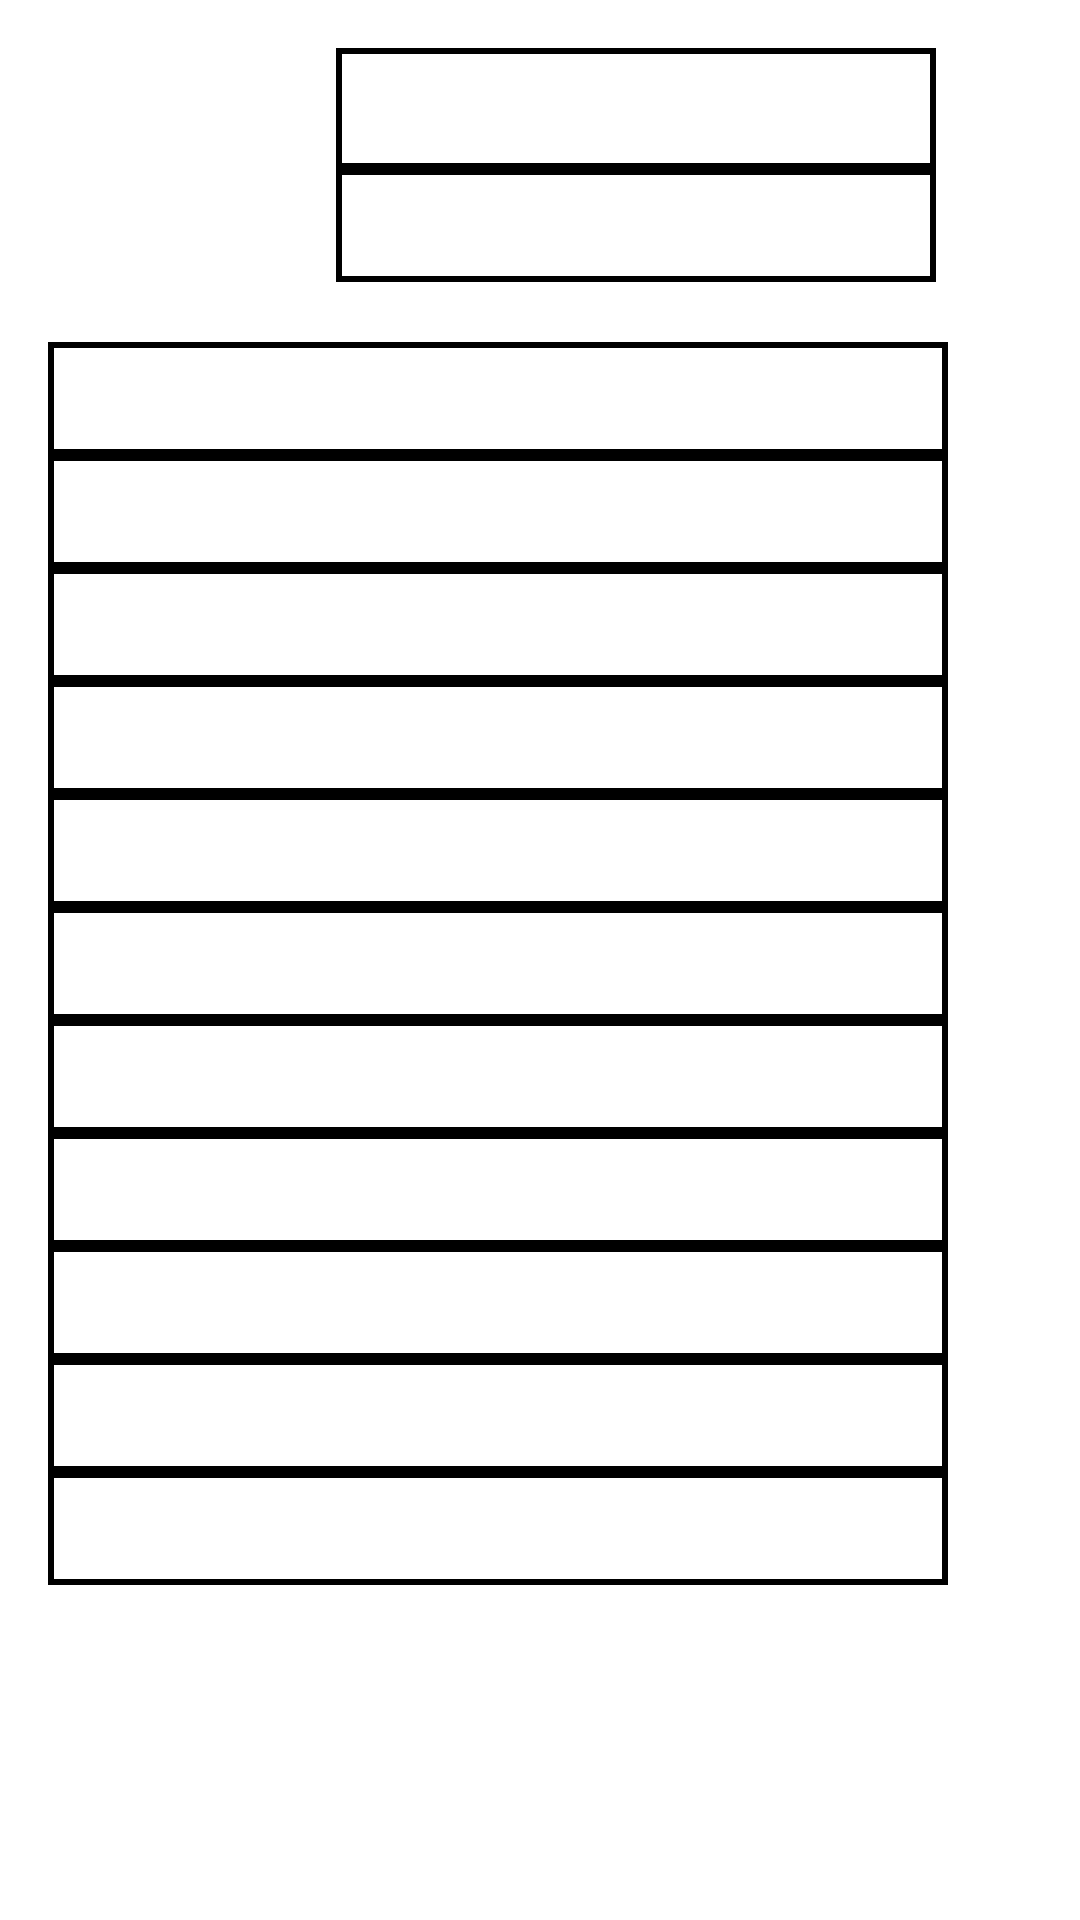

The Android layout XML behind this screen, and the referenced resources:
<!-- AndroidManifest.xml: application theme Theme.SoulApp -->
<!-- res/layout/food_facts_layout.xml -->
<?xml version="1.0" encoding="utf-8"?>

<androidx.constraintlayout.widget.ConstraintLayout xmlns:android="http://schemas.android.com/apk/res/android"
    xmlns:app="http://schemas.android.com/apk/res-auto"
    android:theme="@style/Theme.SoulApp"
    android:layout_width="match_parent"
    android:layout_height="wrap_content"
    android:textColor="@color/black"
    android:padding="16dp">

    <ImageView
        android:id="@+id/food_image"
        android:layout_width="80dp"
        android:layout_height="80dp"
        android:scaleType="centerCrop"
        app:layout_constraintStart_toStartOf="parent"
        app:layout_constraintTop_toTopOf="parent" />

    <TextView
        android:id="@+id/food_name"
        android:textColor="@color/black"
        android:layout_width="200dp"
        android:layout_height="wrap_content"
        android:textSize="18sp"
        android:textStyle="bold"
        android:padding="8dp"
        android:background="@drawable/item_not_selected"
        app:layout_constraintTop_toTopOf="@id/food_image"
        app:layout_constraintStart_toEndOf="@id/food_image"
        android:layout_marginStart="16dp" />

    <TextView
        android:id="@+id/serving_qty"
        android:textColor="@color/black"
        android:layout_width="200dp"
        android:layout_height="wrap_content"
        android:textSize="16sp"
        android:padding="8dp"
        android:background="@drawable/item_not_selected"
        app:layout_constraintTop_toBottomOf="@id/food_name"
        app:layout_constraintStart_toStartOf="@id/food_name" />

    <TextView
        android:id="@+id/serving_unit"
        android:textColor="@color/black"
        android:layout_width="300dp"
        android:layout_height="wrap_content"
        android:textSize="16sp"
        android:layout_marginTop="20dp"
        android:padding="8dp"
        android:background="@drawable/item_not_selected"
        app:layout_constraintTop_toBottomOf="@id/serving_qty"
        app:layout_constraintStart_toStartOf="parent" />

    <TextView
        android:id="@+id/grams"
        android:textColor="@color/black"
        android:layout_width="300dp"
        android:layout_height="wrap_content"
        android:textSize="16sp"
        android:padding="8dp"
        android:background="@drawable/item_not_selected"
        app:layout_constraintTop_toBottomOf="@id/serving_unit"
        app:layout_constraintStart_toStartOf="@id/serving_unit" />

    <TextView
        android:id="@+id/calories"
        android:textColor="@color/black"
        android:layout_width="300dp"
        android:layout_height="wrap_content"
        android:textSize="16sp"
        android:padding="8dp"
        android:background="@drawable/item_not_selected"
        app:layout_constraintTop_toBottomOf="@id/grams"
        app:layout_constraintStart_toStartOf="@id/grams" />


    <TextView
        android:id="@+id/tot_fat"
        android:textColor="@color/black"
        android:layout_width="300dp"
        android:layout_height="wrap_content"
        android:textSize="16sp"
        android:padding="8dp"
        android:background="@drawable/item_not_selected"
        app:layout_constraintTop_toBottomOf="@id/calories"
        app:layout_constraintStart_toStartOf="@id/calories" />
    <TextView
        android:id="@+id/sat_fat"
        android:textColor="@color/black"
        android:layout_width="300dp"
        android:layout_height="wrap_content"
        android:textSize="16sp"
        android:padding="8dp"
        android:background="@drawable/item_not_selected"
        app:layout_constraintTop_toBottomOf="@id/tot_fat"
        app:layout_constraintStart_toStartOf="@id/tot_fat" />
    <TextView
        android:id="@+id/cholesterol"
        android:textColor="@color/black"
        android:layout_width="300dp"
        android:layout_height="wrap_content"
        android:textSize="16sp"
        android:padding="8dp"
        android:background="@drawable/item_not_selected"
        app:layout_constraintTop_toBottomOf="@id/sat_fat"
        app:layout_constraintStart_toStartOf="@id/sat_fat" />
    <TextView
        android:id="@+id/sodium"
        android:textColor="@color/black"
        android:layout_width="300dp"
        android:layout_height="wrap_content"
        android:textSize="16sp"
        android:padding="8dp"
        android:background="@drawable/item_not_selected"
        app:layout_constraintTop_toBottomOf="@id/cholesterol"
        app:layout_constraintStart_toStartOf="@id/cholesterol" />
    <TextView
        android:id="@+id/tot_carbohydrate"
        android:textColor="@color/black"
        android:layout_width="300dp"
        android:layout_height="wrap_content"
        android:textSize="16sp"
        android:padding="8dp"
        android:background="@drawable/item_not_selected"
        app:layout_constraintTop_toBottomOf="@id/sodium"
        app:layout_constraintStart_toStartOf="@id/sodium" />
    <TextView
        android:id="@+id/fiber"
        android:textColor="@color/black"
        android:layout_width="300dp"
        android:layout_height="wrap_content"
        android:textSize="16sp"
        android:padding="8dp"
        android:background="@drawable/item_not_selected"
        app:layout_constraintTop_toBottomOf="@id/tot_carbohydrate"
        app:layout_constraintStart_toStartOf="@id/tot_carbohydrate" />

    <TextView
        android:id="@+id/sugars"
        android:textColor="@color/black"
        android:layout_width="300dp"
        android:layout_height="wrap_content"
        android:textSize="16sp"
        android:padding="8dp"
        android:background="@drawable/item_not_selected"
        app:layout_constraintTop_toBottomOf="@id/fiber"
        app:layout_constraintStart_toStartOf="@id/fiber" />

    <TextView
        android:id="@+id/protein"
        android:layout_width="300dp"
        android:layout_height="wrap_content"
        android:textSize="16sp"
        android:textColor="@color/black"
        android:padding="8dp"
        android:background="@drawable/item_not_selected"
        app:layout_constraintTop_toBottomOf="@id/sugars"
        app:layout_constraintStart_toStartOf="@id/sugars" />



    

</androidx.constraintlayout.widget.ConstraintLayout>
<!-- resources referenced by this layout -->
<resources>
  <color name="black">#FF000000</color>
  <!-- drawable item_not_selected (drawable) -->
  <?xml version="1.0" encoding="utf-8"?>
  
  <shape xmlns:android="http://schemas.android.com/apk/res/android">
      <solid android:color="@android:color/transparent"/> 
      <stroke
          android:width="2dp"
          android:color="@android:color/black"/>
      <padding android:left="8dp" android:top="8dp" android:right="8dp" android:bottom="8dp"/>
  </shape>
  <style name="Theme.SoulApp" parent="Theme.MaterialComponents.Light">
  
          <item name="colorPrimary">@color/purple</item> 
          <item name="colorPrimaryVariant">@color/dark_purple</item> 
          <item name="colorOnPrimary">@color/cream</item> 
  
          <item name="colorSecondary">@color/medium_green</item> 
          <item name="colorSecondaryVariant">@color/dark_green</item>
          <item name="colorOnSecondary">@color/cream</item>
  
          <item name="android:statusBarColor">@color/dark_purple</item>
          <item name="android:textColorPrimary">?attr/colorOnPrimary</item>
  
      </style>
  <color name="purple">#7C5E81</color>
  <color name="dark_purple">#59435D</color>
  <color name="cream">#Fbf5e9</color>
  <color name="medium_green">#8fae91</color>
  <color name="dark_green">#778d7a</color>
</resources>
